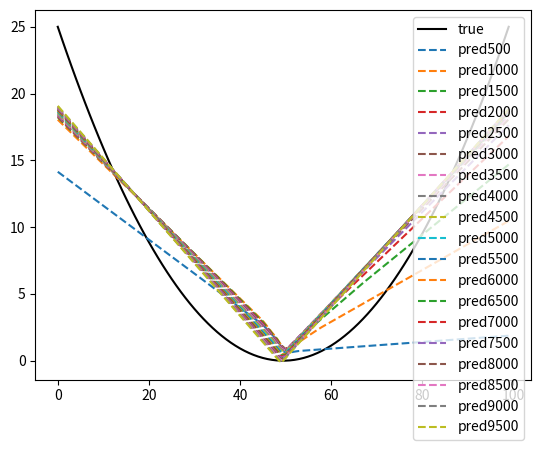

Source code (Python):
import numpy as np
import matplotlib.pyplot as plt

class FFNeuralNetwork:
    '''
    x1 \in R^{nxd}
    w1 \in R^{dxm}
    b1 \in R_0^{m}
    w2 \in R_0^{mxout}
    b2 \ in R^{out}
    '''
    def __init__(self, input_width, learning_rate, hidden_width, output_width=1):
        self.w1 = np.random.randn(input_width, hidden_width) - 0.5
        self.b1 = np.zeros(hidden_width) 
        self.w2 = np.random.randn(hidden_width, output_width) - 0.5
        self.b2 = np.zeros(output_width)
        self.alpha = learning_rate

    def tanh(self, x):
        return np.tanh(x)

    def back_tanh(self, x):
        return 1 - np.tanh(x)**2

    def relu(self, x): 
        return np.maximum(0,x)

    def back_relu(self,x):
        return x>0

    def loss(self,y_true,y_pred):
        return np.mean((y_pred-y_true)**2)

    def dloss(self,y_true,y_pred):
        return -2*((y_pred-y_true)/len(y_true))


    def forward(self, x):
        z1 = x@self.w1 + self.b1
        a1 = self.relu(z1)
        z2 = a1@self.w2 + self.b2
        a2 = z2
        cache = {'z1':z1,'a1':a1,'z2':z2,'x':x}

        return a2, cache


    
    def backward(self, a2, y_true, cache):
        dz2 = self.dloss(a2,y_true)
        dw2 = cache['a1'].T@dz2
        db2 = np.sum(dz2, axis=0)
        dz1 = dz2@self.w2.T * self.back_relu(cache['z1'])
        dw1 = cache['x'].T@dz1    
        db1 = np.sum(dz1, axis=0)

        return dw2, db2, dw1, db1

    def update_params(self, dw2, db2, dw1, db1):
        self.w1 -= self.alpha * dw1
        self.b1 -= self.alpha * db1    
        self.w2 -= self.alpha * dw2  
        self.b2 -= self.alpha * db2    

    def train(self, x, y, iters):
        plt.plot(y,c = 'k', label=f'true')
        for i in range(iters):
            a2, cache = self.forward(x)
            dw2, db2, dw1, db1 = self.backward(a2, y, cache)
            self.update_params(dw2, db2, dw1, db1)
            if i % 500 == 0 and i !=0:
                print(f"[{i}] acc: ", self.loss(y, a2))
                plt.plot(a2,linestyle='--',label=f'pred{i}')


#def func(x1):
    #return np.sin(2*x1) + np.sin(x1) 
#    return np.sin(2*x1)

def func(x1):
    return x**2
#x = np.linspace(0,10,100).reshape(-1,1)
x = np.linspace(-5,5,100).reshape(-1,1)
y = func(x) 
model = FFNeuralNetwork(input_width = x.shape[1], hidden_width = 50,learning_rate = 1e-5)
model.train(x,y,10000)
plt.legend()
plt.show()
